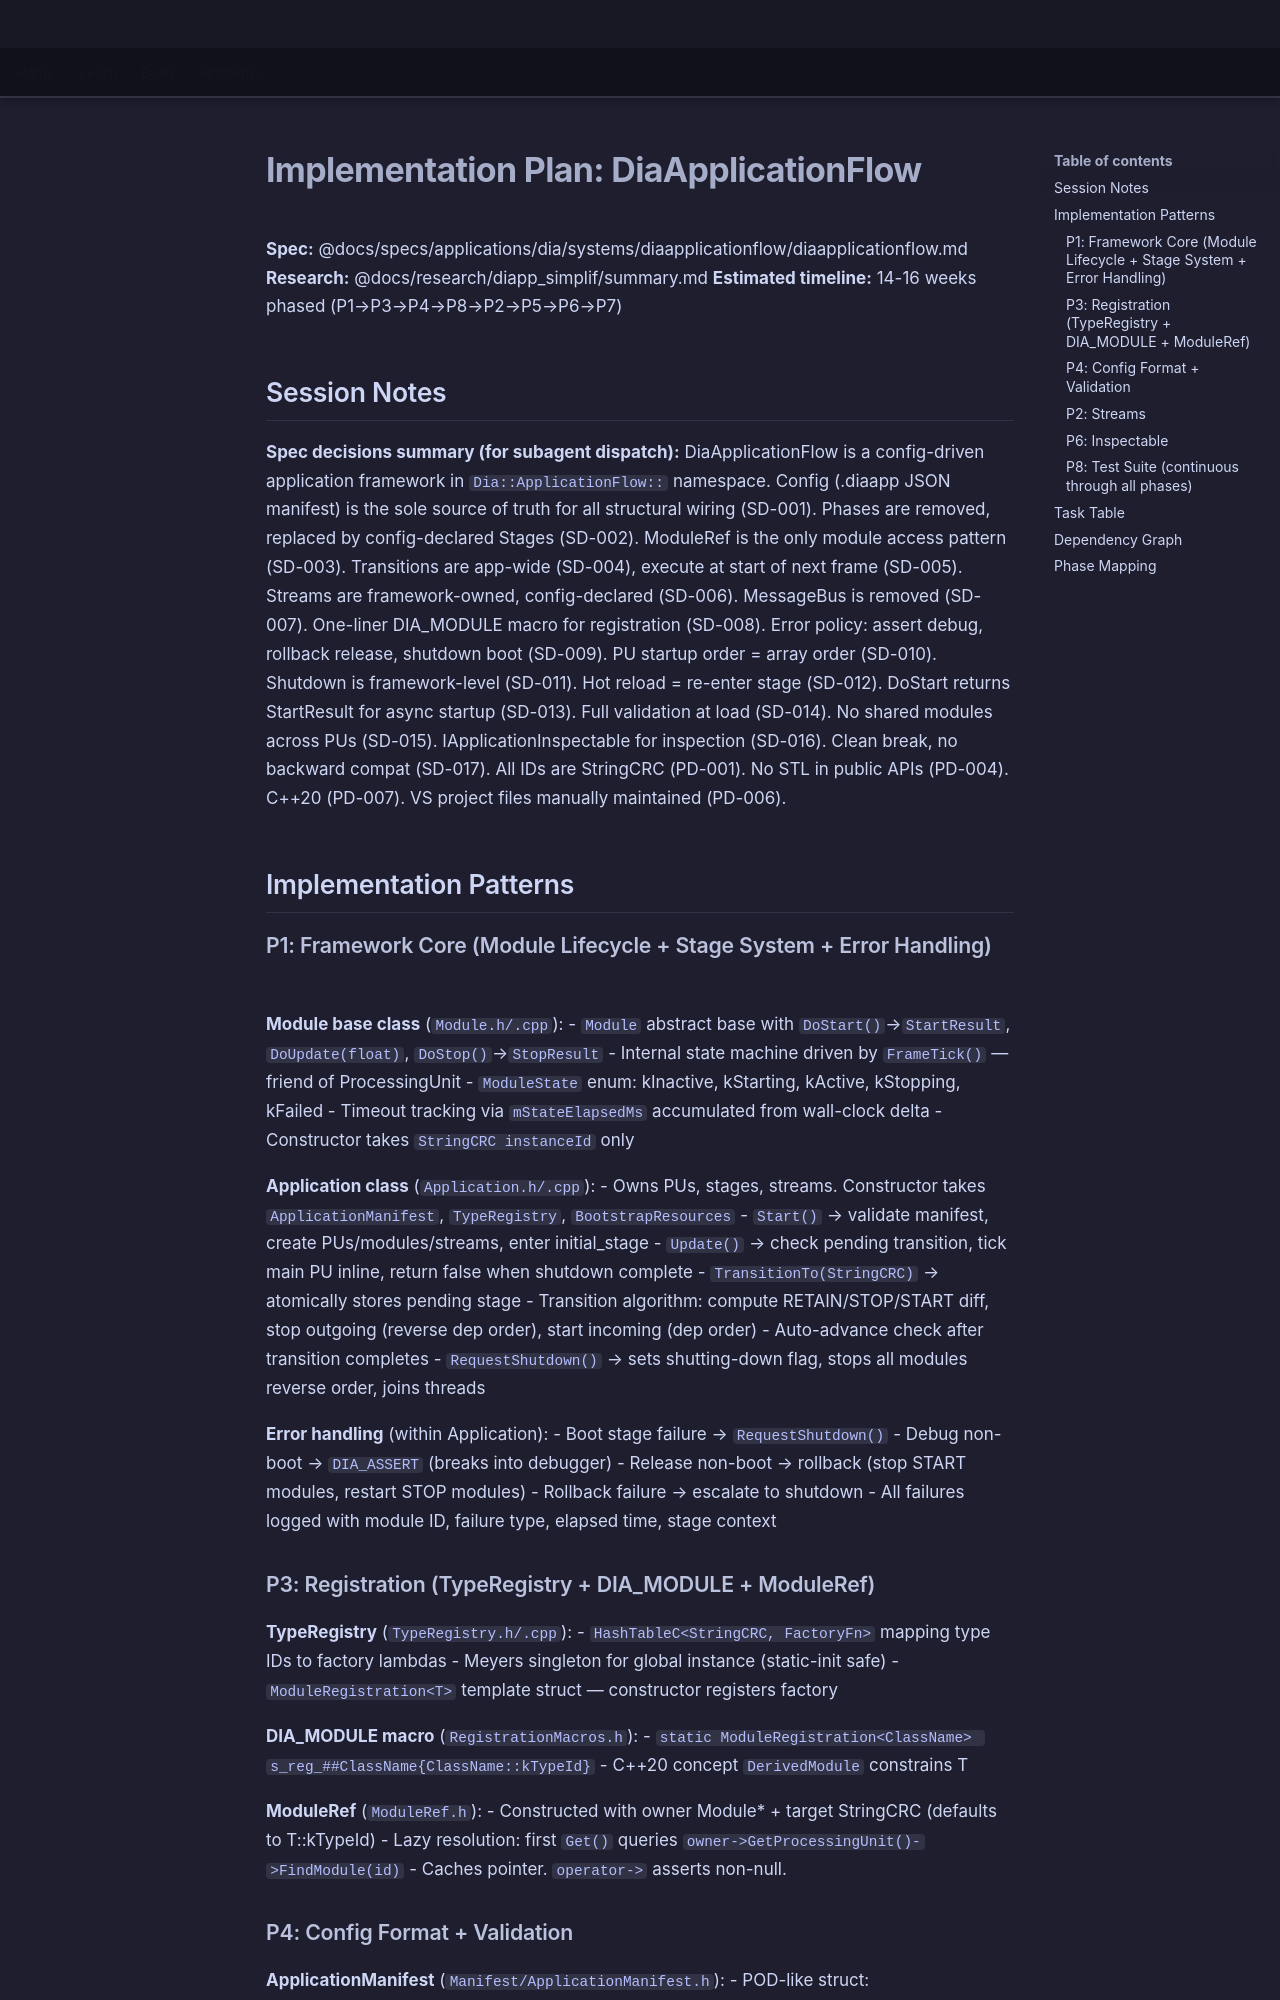

repository: LenihanConor/Cluiche · page: specs/applications/dia/systems/diaapplicationflow/diaapplicationflow.plan/index.html · generator: mkdocs

# Implementation Plan: DiaApplicationFlow

**Spec:** @docs/specs/applications/dia/systems/diaapplicationflow/diaapplicationflow.md
**Research:** @docs/research/diapp_simplif/summary.md
**Estimated timeline:** 14-16 weeks phased (P1→P3→P4→P8→P2→P5→P6→P7)

## Session Notes

**Spec decisions summary (for subagent dispatch):**
DiaApplicationFlow is a config-driven application framework in `Dia::ApplicationFlow::` namespace. Config (.diaapp JSON manifest) is the sole source of truth for all structural wiring (SD-001). Phases are removed, replaced by config-declared Stages (SD-002). ModuleRef<T> is the only module access pattern (SD-003). Transitions are app-wide (SD-004), execute at start of next frame (SD-005). Streams are framework-owned, config-declared (SD-006). MessageBus is removed (SD-007). One-liner DIA_MODULE macro for registration (SD-008). Error policy: assert debug, rollback release, shutdown boot (SD-009). PU startup order = array order (SD-010). Shutdown is framework-level (SD-011). Hot reload = re-enter stage (SD-012). DoStart returns StartResult for async startup (SD-013). Full validation at load (SD-014). No shared modules across PUs (SD-015). IApplicationInspectable for inspection (SD-016). Clean break, no backward compat (SD-017). All IDs are StringCRC (PD-001). No STL in public APIs (PD-004). C++20 (PD-007). VS project files manually maintained (PD-006).

## Implementation Patterns

### P1: Framework Core (Module Lifecycle + Stage System + Error Handling)

**Module base class** (`Module.h/.cpp`):
- `Module` abstract base with `DoStart()`→`StartResult`, `DoUpdate(float)`, `DoStop()`→`StopResult`
- Internal state machine driven by `FrameTick()` — friend of ProcessingUnit
- `ModuleState` enum: kInactive, kStarting, kActive, kStopping, kFailed
- Timeout tracking via `mStateElapsedMs` accumulated from wall-clock delta
- Constructor takes `StringCRC instanceId` only

**Application class** (`Application.h/.cpp`):
- Owns PUs, stages, streams. Constructor takes `ApplicationManifest`, `TypeRegistry`, `BootstrapResources`
- `Start()` → validate manifest, create PUs/modules/streams, enter initial_stage
- `Update()` → check pending transition, tick main PU inline, return false when shutdown complete
- `TransitionTo(StringCRC)` → atomically stores pending stage
- Transition algorithm: compute RETAIN/STOP/START diff, stop outgoing (reverse dep order), start incoming (dep order)
- Auto-advance check after transition completes
- `RequestShutdown()` → sets shutting-down flag, stops all modules reverse order, joins threads

**Error handling** (within Application):
- Boot stage failure → `RequestShutdown()`
- Debug non-boot → `DIA_ASSERT` (breaks into debugger)
- Release non-boot → rollback (stop START modules, restart STOP modules)
- Rollback failure → escalate to shutdown
- All failures logged with module ID, failure type, elapsed time, stage context
